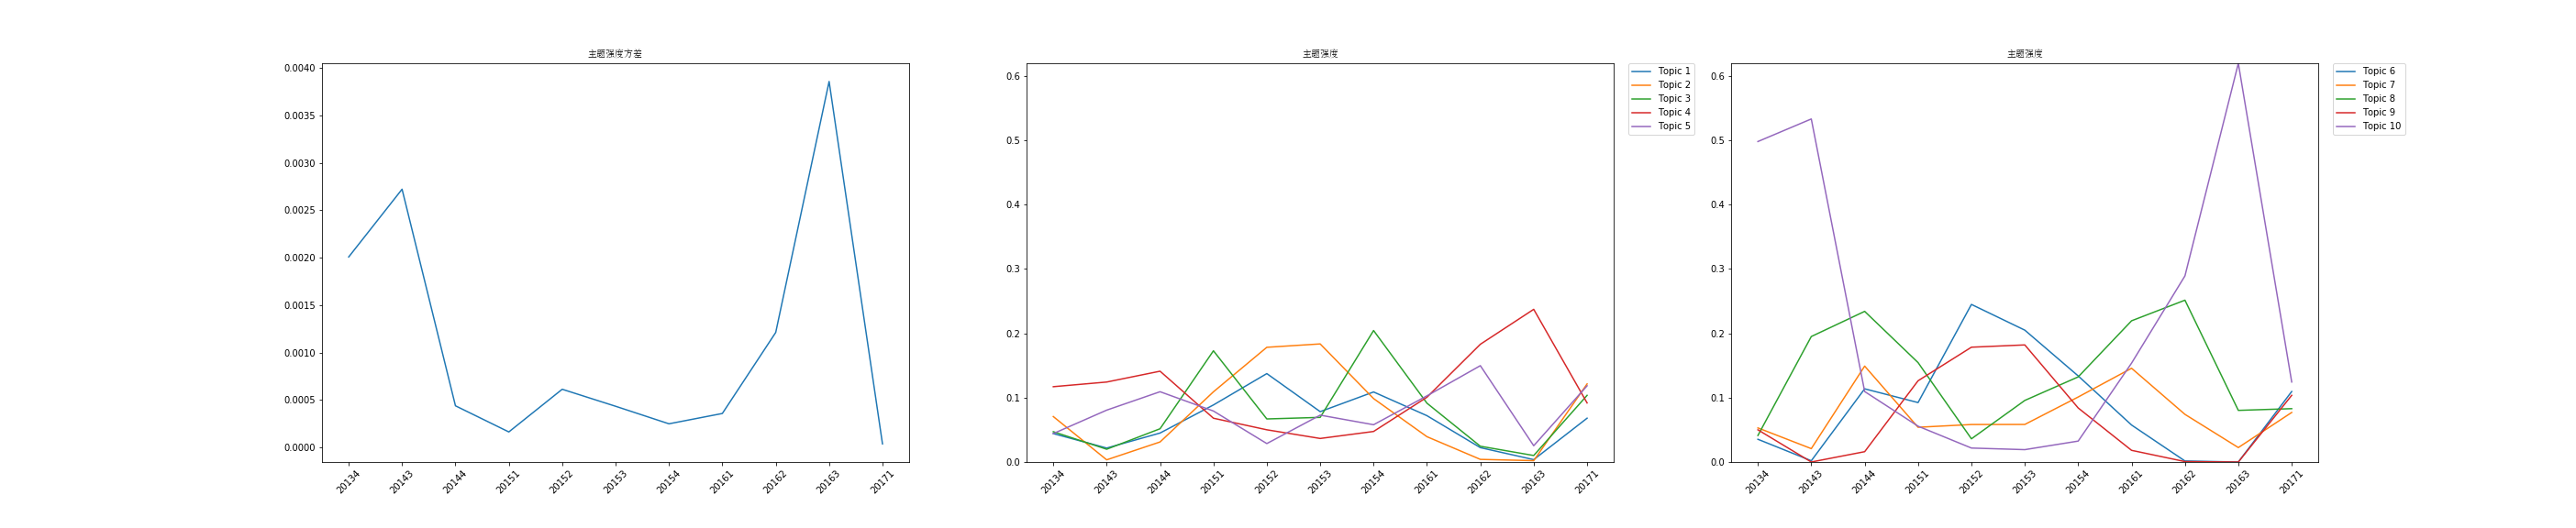

Source data for this figure (header and first rows):
time, 0, 1, 2, 3, 4, 5, 6, 7, 8, 9, var
20134, 0.04412, 0.07059, 0.04706, 0.117, 0.04412, 0.03529, 0.05294, 0.04118, 0.05, 0.4977, 0.002008
20143, 0.02166, 0.003379, 0.01985, 0.1242, 0.08055, 0.001938, 0.02078, 0.1949, 0.0, 0.5328, 0.002723
20144, 0.04498, 0.03112, 0.05165, 0.141, 0.1092, 0.1137, 0.149, 0.234, 0.01604, 0.1094, 0.0004394
20151, 0.08862, 0.109, 0.1727, 0.068, 0.07917, 0.09231, 0.05394, 0.1544, 0.1262, 0.05565, 0.0001639
20152, 0.1373, 0.1782, 0.06688, 0.05004, 0.02863, 0.2448, 0.05823, 0.03603, 0.1783, 0.02167, 0.0006138
20153, 0.07819, 0.1834, 0.06932, 0.03655, 0.07278, 0.2048, 0.05833, 0.09562, 0.1818, 0.01919, 0.0004345
20154, 0.1088, 0.09849, 0.2042, 0.04742, 0.05789, 0.1337, 0.101, 0.1322, 0.08392, 0.03248, 0.0002496
20161, 0.07193, 0.03931, 0.09135, 0.1006, 0.1028, 0.05742, 0.1456, 0.2193, 0.01812, 0.1536, 0.0003584
20162, 0.02232, 0.004086, 0.02448, 0.1828, 0.1496, 0.0016, 0.074, 0.2513, 0.0006589, 0.2891, 0.001213
20163, 0.003683, 0.002101, 0.01008, 0.2371, 0.02525, 0.0, 0.02242, 0.08017, 0.0, 0.6191, 0.003859
20171, 0.06805, 0.1213, 0.1036, 0.09172, 0.1183, 0.1095, 0.07692, 0.08284, 0.1036, 0.1243, 3.789160821477616e-05
